Run: headless pygame with SDL's dummy video driver; simulated clock (each Clock.tick advances the game by its frame time, no real sleeping); random seed 0; keys injected as events and as key.get_pressed() state; no mouse input.
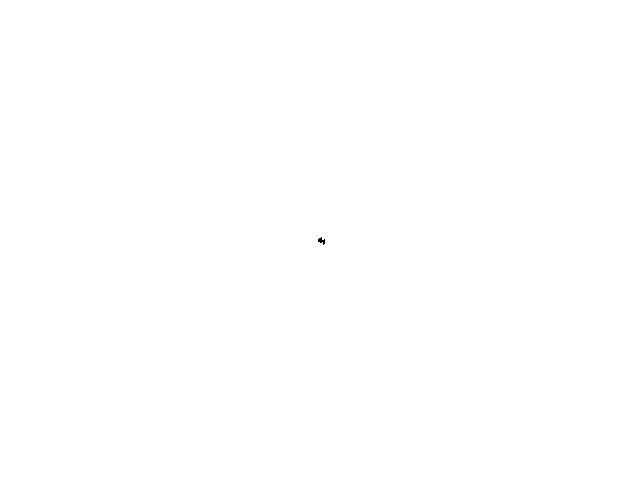
Frame 1 of 4 · flips 1–60 · no input
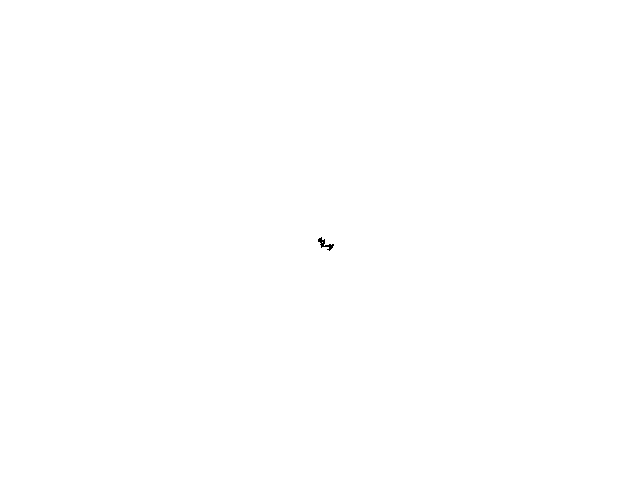
Frame 2 of 4 · flips 61–180 · tapped SPACE, RETURN · held RIGHT (→), D
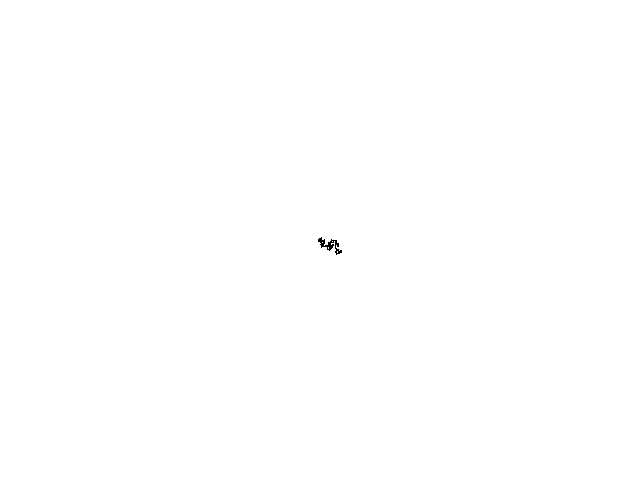
Frame 3 of 4 · flips 181–300 · held DOWN (↓), S
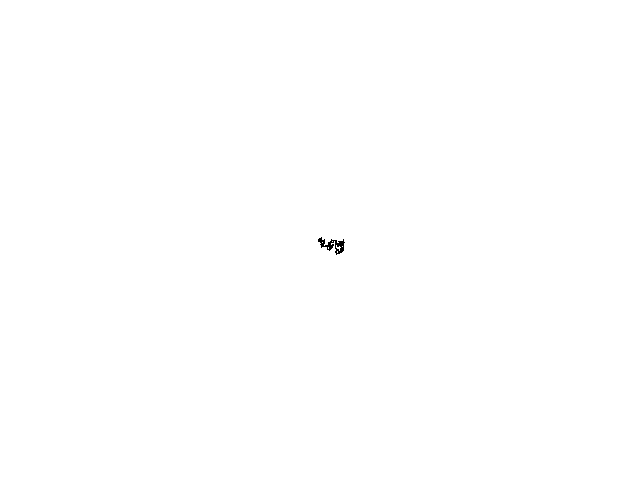
Frame 4 of 4 · flips 301–420 · held LEFT (←), A, UP (↑), W

The pygame program that drew these frames:

import random
import pygame

class Walker:
	def __init__(self):
		width, height = screen.get_size()
		self.x = width // 2
		self.y = height // 2

	def draw(self):
		color = (0, 0, 0)
		screen.lock()
		screen.set_at((self.x, self.y), color)
		screen.unlock()

	def step(self):
		choice = random.randint(0, 3)
		if choice == 0:
			self.x += 1
		elif choice == 1:
			self.x -= 1
		elif choice == 2:
			self.y += 1
		else:
			self.y -= 1

pygame.init()
pygame.display.set_caption('Random walker')
clock = pygame.time.Clock()
screen = pygame.display.set_mode((640, 480))
screen.fill((255, 255, 255))
walker = Walker()

running = True
while running:
  for event in pygame.event.get():
    if event.type == pygame.QUIT:
      running = False

  walker.step()
  walker.draw()

  clock.tick(60)
  pygame.display.flip()

pygame.quit()
